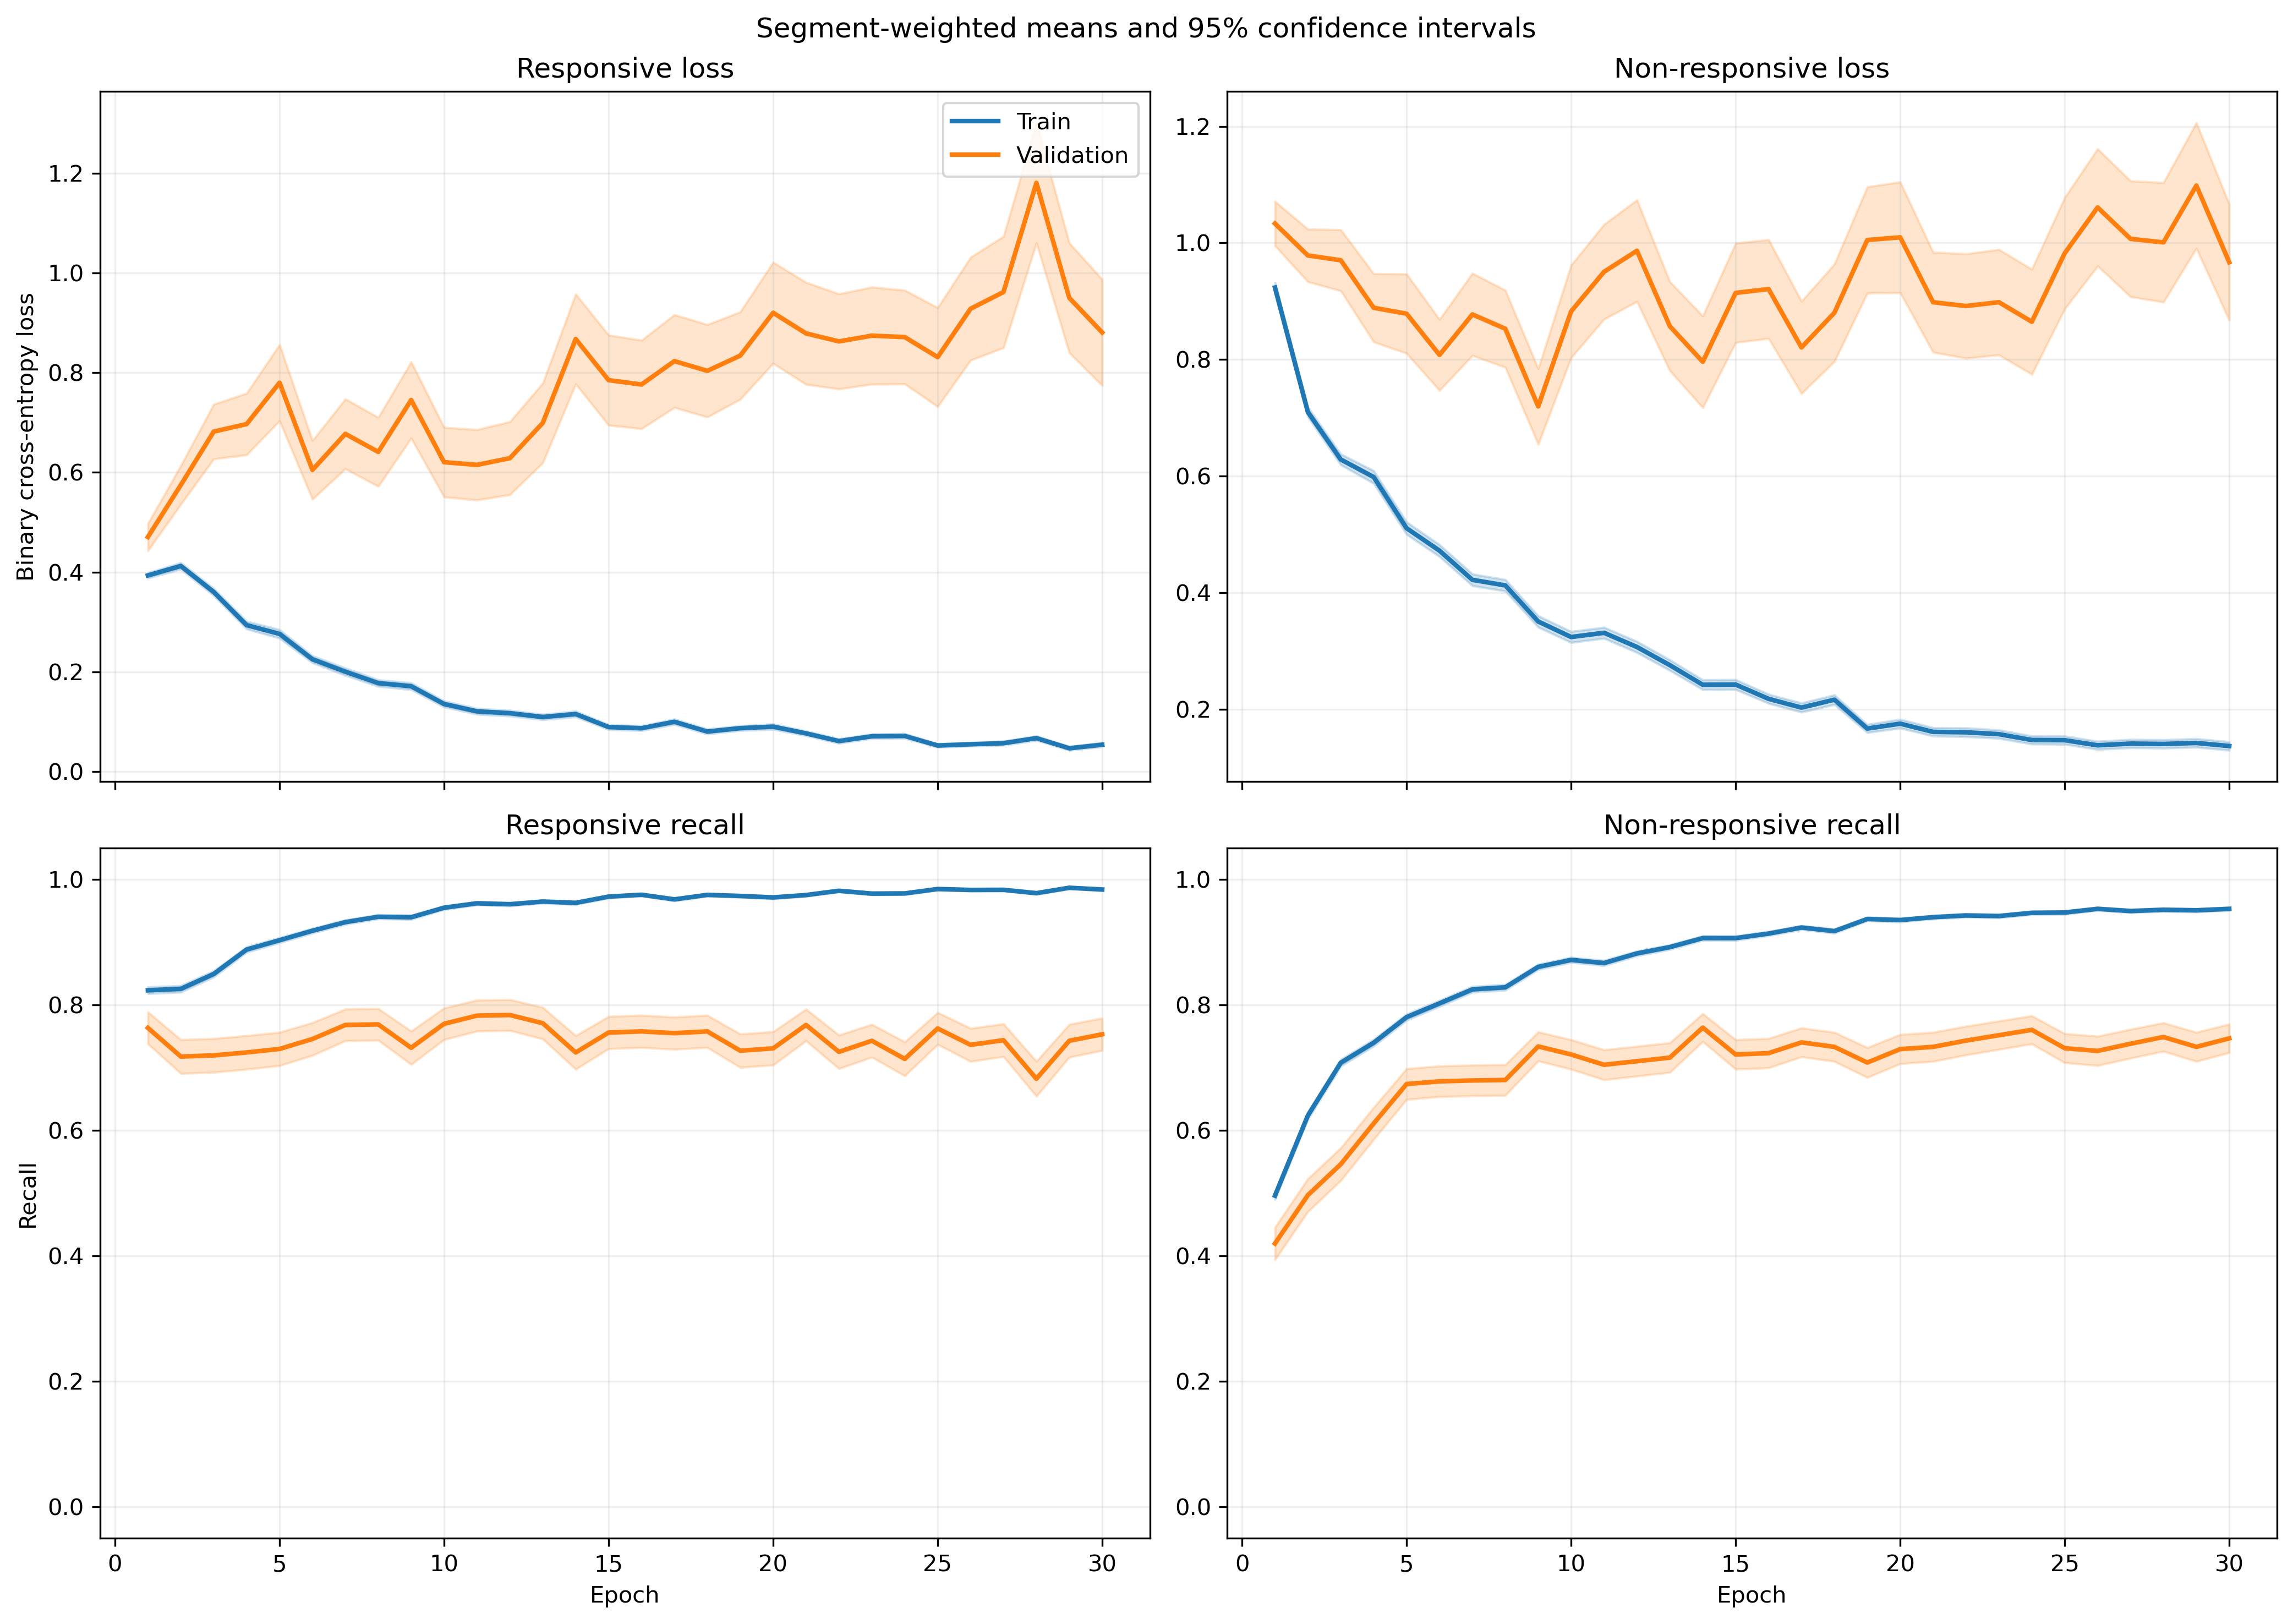

Source data for this figure (header and first rows):
fold, epoch, split, r_loss, r_loss_count, r_loss_sum, r_loss_sum_sq, r_recall, r_recall_count, r_recall_sum, r_recall_sum_sq, nr_loss, nr_loss_count, nr_loss_sum, nr_loss_sum_sq, nr_recall, nr_recall_count, nr_recall_sum, nr_recall_sum_sq
1, 1, train, 0.3748, 1063, 398.5, 322.6, 0.8241, 1063, 876.0, 876.0, 0.9472, 1401, 1327, 2105, 0.4882, 1401, 684.0, 684.0
1, 1, validation, 0.1457, 10, 1.457, 0.3288, 1.0, 10, 10.0, 10.0, , 0, 0.0, 0.0, , 0, 0.0, 0.0
1, 2, train, 0.4143, 1063, 440.4, 370, 0.8307, 1063, 883.0, 883.0, 0.6752, 1401, 945.9, 1124, 0.6046, 1401, 847.0, 847.0
1, 2, validation, 0.196, 10, 1.96, 0.4652, 1.0, 10, 10.0, 10.0, , 0, 0.0, 0.0, , 0, 0.0, 0.0
1, 3, train, 0.3406, 1063, 362.1, 359.8, 0.8749, 1063, 930.0, 930.0, 0.5703, 1401, 799, 1126, 0.7181, 1401, 1006, 1006
1, 3, validation, 0.1429, 10, 1.429, 0.3182, 1.0, 10, 10.0, 10.0, , 0, 0.0, 0.0, , 0, 0.0, 0.0
1, 4, train, 0.2278, 1063, 242.1, 306.4, 0.9341, 1063, 993.0, 993.0, 0.5994, 1401, 839.8, 1576, 0.7266, 1401, 1018, 1018
1, 4, validation, 0.06777, 10, 0.6777, 0.102, 1.0, 10, 10.0, 10.0, , 0, 0.0, 0.0, , 0, 0.0, 0.0
1, 5, train, 0.1585, 1063, 168.5, 211.9, 0.9464, 1063, 1006, 1006, 0.5799, 1401, 812.5, 1704, 0.7502, 1401, 1051, 1051
1, 5, validation, 0.06348, 10, 0.6348, 0.06943, 1.0, 10, 10.0, 10.0, , 0, 0.0, 0.0, , 0, 0.0, 0.0
1, 6, train, 0.1993, 1063, 211.9, 333.9, 0.9304, 1063, 989.0, 989.0, 0.3618, 1401, 506.9, 1008, 0.843, 1401, 1181, 1181
1, 6, validation, 0.0735, 10, 0.735, 0.1556, 1.0, 10, 10.0, 10.0, , 0, 0.0, 0.0, , 0, 0.0, 0.0
1, 7, train, 0.1441, 1063, 153.2, 280.4, 0.9614, 1063, 1022, 1022, 0.4449, 1401, 623.3, 1442, 0.8166, 1401, 1144, 1144
1, 7, validation, 0.03353, 10, 0.3353, 0.02322, 1.0, 10, 10.0, 10.0, , 0, 0.0, 0.0, , 0, 0.0, 0.0
1, 8, train, 0.09326, 1063, 99.14, 74.28, 0.9718, 1063, 1033, 1033, 0.5227, 1401, 732.3, 1683, 0.8066, 1401, 1130, 1130
1, 8, validation, 0.07194, 10, 0.7194, 0.2103, 1.0, 10, 10.0, 10.0, , 0, 0.0, 0.0, , 0, 0.0, 0.0
1, 9, train, 0.08078, 1063, 85.87, 137, 0.9746, 1063, 1036, 1036, 0.3935, 1401, 551.4, 1490, 0.8572, 1401, 1201, 1201
1, 9, validation, 0.02299, 10, 0.2299, 0.01207, 1.0, 10, 10.0, 10.0, , 0, 0.0, 0.0, , 0, 0.0, 0.0
1, 10, train, 0.07202, 1063, 76.56, 155.4, 0.9755, 1063, 1037, 1037, 0.3408, 1401, 477.4, 1254, 0.8729, 1401, 1223, 1223
1, 10, validation, 0.008207, 10, 0.08207, 0.001148, 1.0, 10, 10.0, 10.0, , 0, 0.0, 0.0, , 0, 0.0, 0.0
1, 11, train, 0.0748, 1063, 79.51, 76.22, 0.9859, 1063, 1048, 1048, 0.383, 1401, 536.6, 1336, 0.8608, 1401, 1206, 1206
1, 11, validation, 0.0223, 10, 0.223, 0.01153, 1.0, 10, 10.0, 10.0, , 0, 0.0, 0.0, , 0, 0.0, 0.0
1, 12, train, 0.09256, 1063, 98.39, 158.2, 0.968, 1063, 1029, 1029, 0.2502, 1401, 350.6, 885.8, 0.9079, 1401, 1272, 1272
1, 12, validation, 0.009704, 10, 0.09704, 0.001968, 1.0, 10, 10.0, 10.0, , 0, 0.0, 0.0, , 0, 0.0, 0.0
1, 13, train, 0.1154, 1063, 122.7, 216.5, 0.9633, 1063, 1024, 1024, 0.1912, 1401, 267.9, 690.5, 0.9293, 1401, 1302, 1302
1, 13, validation, 0.09315, 10, 0.9315, 0.7278, 0.9, 10, 9.0, 9.0, , 0, 0.0, 0.0, , 0, 0.0, 0.0
1, 14, train, 0.08023, 1063, 85.28, 77.97, 0.9774, 1063, 1039, 1039, 0.422, 1401, 591.2, 1380, 0.8337, 1401, 1168, 1168
1, 14, validation, 0.009096, 10, 0.09096, 0.001809, 1.0, 10, 10.0, 10.0, , 0, 0.0, 0.0, , 0, 0.0, 0.0
1, 15, train, 0.05146, 1063, 54.71, 21.3, 0.9878, 1063, 1050, 1050, 0.271, 1401, 379.7, 728.7, 0.8915, 1401, 1249, 1249
1, 15, validation, 0.008959, 10, 0.08959, 0.001582, 1.0, 10, 10.0, 10.0, , 0, 0.0, 0.0, , 0, 0.0, 0.0
1, 16, train, 0.1017, 1063, 108.1, 121.5, 0.9652, 1063, 1026, 1026, 0.1232, 1401, 172.6, 332.9, 0.9543, 1401, 1337, 1337
1, 16, validation, 0.01541, 10, 0.1541, 0.006367, 1.0, 10, 10.0, 10.0, , 0, 0.0, 0.0, , 0, 0.0, 0.0
1, 17, train, 0.1082, 1063, 115, 199.2, 0.9661, 1063, 1027, 1027, 0.1164, 1401, 163.1, 262.1, 0.9536, 1401, 1336, 1336
1, 17, validation, 0.0528, 10, 0.528, 0.1431, 1.0, 10, 10.0, 10.0, , 0, 0.0, 0.0, , 0, 0.0, 0.0
1, 18, train, 0.04001, 1063, 42.53, 60.18, 0.9897, 1063, 1052, 1052, 0.2017, 1401, 282.5, 719.6, 0.9272, 1401, 1299, 1299
1, 18, validation, 0.0093, 10, 0.093, 0.002087, 1.0, 10, 10.0, 10.0, , 0, 0.0, 0.0, , 0, 0.0, 0.0
1, 19, train, 0.1015, 1063, 107.8, 140.3, 0.9708, 1063, 1032, 1032, 0.09846, 1401, 137.9, 220.3, 0.96, 1401, 1345, 1345
1, 19, validation, 0.02695, 10, 0.2695, 0.03139, 1.0, 10, 10.0, 10.0, , 0, 0.0, 0.0, , 0, 0.0, 0.0
1, 20, train, 0.05892, 1063, 62.64, 97.86, 0.9802, 1063, 1042, 1042, 0.1578, 1401, 221.1, 482.5, 0.9422, 1401, 1320, 1320
1, 20, validation, 0.005654, 10, 0.05654, 0.001119, 1.0, 10, 10.0, 10.0, , 0, 0.0, 0.0, , 0, 0.0, 0.0
1, 21, train, 0.05359, 1063, 56.96, 53.41, 0.9868, 1063, 1049, 1049, 0.1122, 1401, 157.1, 303.9, 0.9565, 1401, 1340, 1340
1, 21, validation, 0.003573, 10, 0.03573, 0.0003112, 1.0, 10, 10.0, 10.0, , 0, 0.0, 0.0, , 0, 0.0, 0.0
1, 22, train, 0.03792, 1063, 40.31, 81.72, 0.9925, 1063, 1055, 1055, 0.1384, 1401, 193.8, 443.6, 0.9465, 1401, 1326, 1326
1, 22, validation, 0.002354, 10, 0.02354, 0.000122, 1.0, 10, 10.0, 10.0, , 0, 0.0, 0.0, , 0, 0.0, 0.0
1, 23, train, 0.05003, 1063, 53.18, 95.27, 0.9849, 1063, 1047, 1047, 0.1767, 1401, 247.6, 716.9, 0.9343, 1401, 1309, 1309
1, 23, validation, 0.003999, 10, 0.03999, 0.0004723, 1.0, 10, 10.0, 10.0, , 0, 0.0, 0.0, , 0, 0.0, 0.0
1, 24, train, 0.0447, 1063, 47.51, 39.61, 0.9897, 1063, 1052, 1052, 0.1376, 1401, 192.8, 457.5, 0.945, 1401, 1324, 1324
1, 24, validation, 0.004943, 10, 0.04943, 0.0007127, 1.0, 10, 10.0, 10.0, , 0, 0.0, 0.0, , 0, 0.0, 0.0
1, 25, train, 0.03731, 1063, 39.66, 68.74, 0.9925, 1063, 1055, 1055, 0.1358, 1401, 190.2, 459.7, 0.9479, 1401, 1328, 1328
1, 25, validation, 0.005649, 10, 0.05649, 0.001152, 1.0, 10, 10.0, 10.0, , 0, 0.0, 0.0, , 0, 0.0, 0.0
1, 26, train, 0.04243, 1063, 45.1, 40.25, 0.9859, 1063, 1048, 1048, 0.1343, 1401, 188.1, 480, 0.955, 1401, 1338, 1338
1, 26, validation, 0.01213, 10, 0.1213, 0.00675, 1.0, 10, 10.0, 10.0, , 0, 0.0, 0.0, , 0, 0.0, 0.0
1, 27, train, 0.06161, 1063, 65.49, 64.01, 0.9831, 1063, 1045, 1045, 0.1619, 1401, 226.9, 527.2, 0.9408, 1401, 1318, 1318
1, 27, validation, 0.002454, 10, 0.02454, 0.0001301, 1.0, 10, 10.0, 10.0, , 0, 0.0, 0.0, , 0, 0.0, 0.0
1, 28, train, 0.05572, 1063, 59.23, 69.68, 0.9821, 1063, 1044, 1044, 0.1187, 1401, 166.3, 342.5, 0.9536, 1401, 1336, 1336
1, 28, validation, 0.005534, 10, 0.05534, 0.0006676, 1.0, 10, 10.0, 10.0, , 0, 0.0, 0.0, , 0, 0.0, 0.0
1, 29, train, 0.06224, 1063, 66.16, 66.65, 0.9802, 1063, 1042, 1042, 0.09829, 1401, 137.7, 267.3, 0.965, 1401, 1352, 1352
1, 29, validation, 0.01381, 10, 0.1381, 0.006591, 1.0, 10, 10.0, 10.0, , 0, 0.0, 0.0, , 0, 0.0, 0.0
1, 30, train, 0.04262, 1063, 45.31, 68.66, 0.9887, 1063, 1051, 1051, 0.178, 1401, 249.3, 825.1, 0.94, 1401, 1317, 1317
1, 30, validation, 0.0008587, 10, 0.008587, 1.8181920950155472e-05, 1.0, 10, 10.0, 10.0, , 0, 0.0, 0.0, , 0, 0.0, 0.0
... 1,140 more rows
